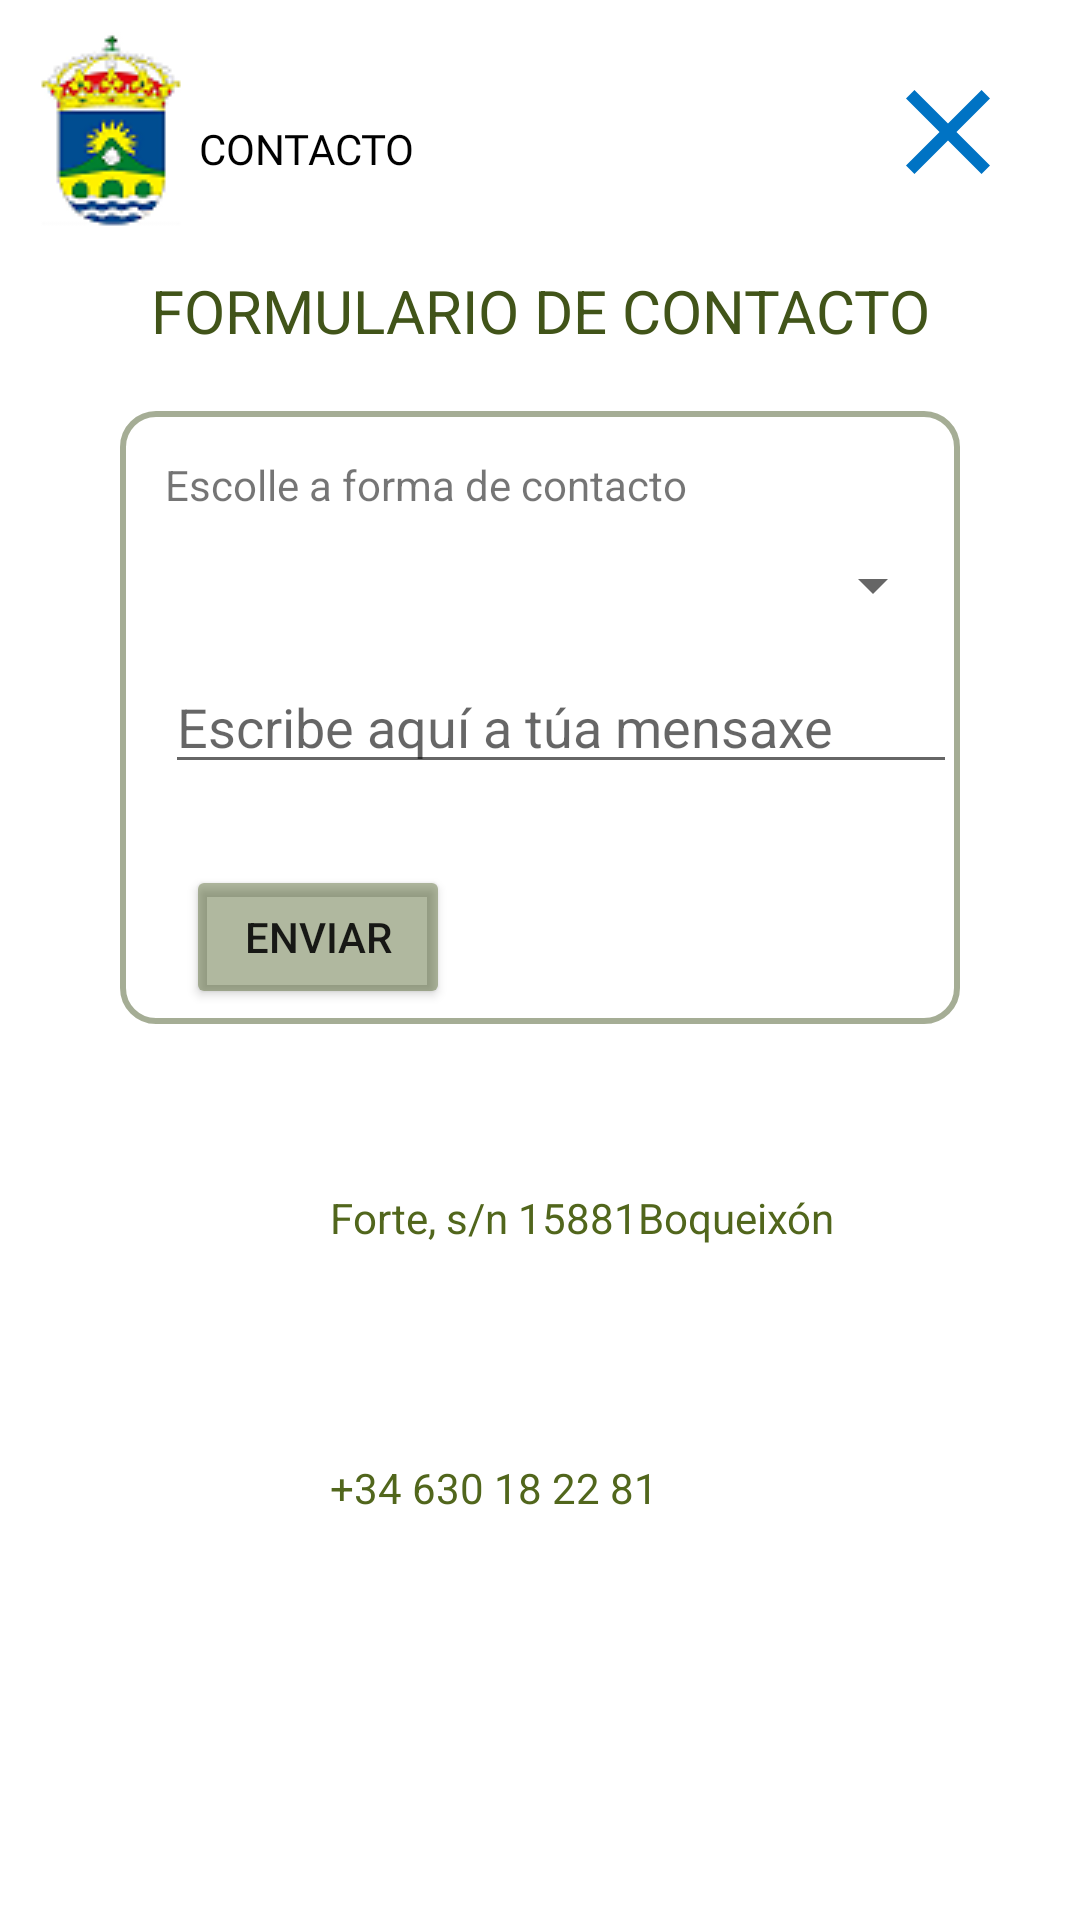

Here is an Android app screen rendered from its layout file. Give the layout XML and the strings, colors and styles it references.
<!-- AndroidManifest.xml: application theme Theme.Boqueixon -->
<!-- res/layout/activity_contacta.xml -->
<?xml version="1.0" encoding="utf-8"?>
<androidx.constraintlayout.widget.ConstraintLayout xmlns:android="http://schemas.android.com/apk/res/android"
    xmlns:app="http://schemas.android.com/apk/res-auto"
    xmlns:tools="http://schemas.android.com/tools"
    android:layout_width="match_parent"
    android:layout_height="match_parent"
    tools:context=".Contacta">


<RelativeLayout
    android:layout_width="match_parent"
    android:layout_height="match_parent"
    android:orientation="horizontal"
    tools:layout_editor_absoluteX="0dp"
    tools:layout_editor_absoluteY="0dp">

    <ImageButton
        android:id="@+id/logoboqueixon"
        android:layout_width="wrap_content"
        android:layout_height="wrap_content"
        android:layout_alignParentStart="true"
        android:layout_alignParentTop="true"
        android:backgroundTint="#FFFFFF"
        android:contentDescription="@string/logoboqueixon"
        app:srcCompat="@drawable/logoboqueixon"
        tools:ignore="TouchTargetSizeCheck" />

    <TextView
        android:id="@+id/tvContacta"
        android:layout_width="wrap_content"
        android:layout_height="wrap_content"
        android:layout_alignParentTop="true"
        android:layout_marginStart="-8dp"
        android:layout_marginTop="40dp"
        android:layout_toEndOf="@id/logoboqueixon"
        android:fontFamily="@font/nothing_you_could_do"
        android:text="@string/contacto"
        android:textColor="#000000" />

    <ImageButton
        android:id="@+id/salir"
        android:layout_width="wrap_content"
        android:layout_height="wrap_content"
        android:layout_alignParentTop="true"
        android:layout_alignParentEnd="true"
        android:layout_marginTop="20dp"
        android:layout_marginEnd="20dp"
        android:background="#FFFFFF"
        android:contentDescription="@string/botonmenu"
        android:minWidth="48dp"
        android:minHeight="48dp"
        app:srcCompat="@drawable/equis" />
</RelativeLayout>

<ScrollView
    android:id="@+id/scrollView2"
    android:layout_width="0dp"
    android:layout_height="0dp"
    android:layout_marginStart="20dp"
    android:layout_marginTop="90dp"
    android:layout_marginEnd="20dp"
    app:layout_constraintBottom_toBottomOf="parent"
    app:layout_constraintEnd_toEndOf="parent"
    app:layout_constraintHorizontal_bias="0.0"
    app:layout_constraintStart_toStartOf="parent"
    app:layout_constraintTop_toTopOf="parent"
    app:layout_constraintVertical_bias="1.0">

    <LinearLayout
        android:layout_width="match_parent"
        android:layout_height="wrap_content"
        android:layout_marginStart="20dp"
        android:layout_marginEnd="20dp"
        android:orientation="vertical"
        app:layout_constraintEnd_toEndOf="parent"
        app:layout_constraintHorizontal_bias="0.0"
        app:layout_constraintStart_toStartOf="parent"
        app:layout_constraintTop_toTopOf="parent"
        app:layout_constraintVertical_bias="1.0">

        <TextView
            android:id="@+id/formularioDeContacto"
            android:layout_width="match_parent"
            android:layout_height="wrap_content"
            android:text="@string/formularioDeContacto"
            android:textAlignment="center"
            android:textColor="#415419"
            android:textSize="20sp" />

        <LinearLayout
            android:layout_width="match_parent"
            android:layout_height="wrap_content"
            android:orientation="vertical"
            app:layout_constraintEnd_toEndOf="parent"
            android:layout_marginTop="20dp"
            app:layout_constraintHorizontal_bias="0.0"
            app:layout_constraintStart_toStartOf="parent"
            android:background="@drawable/shape"
            app:layout_constraintTop_toTopOf="parent"
            app:layout_constraintVertical_bias="1.0">


            <TextView
                android:id="@+id/eligeFormulario"
                android:layout_width="match_parent"
                android:layout_height="wrap_content"
                android:layout_marginTop="10dp"
                android:layout_marginLeft="10dp"
                android:text="@string/eligeFormulario"
                android:textSize="14dp" />

            <Spinner
                android:id="@+id/spinner"
                android:layout_width="match_parent"
                android:layout_height="wrap_content"
                android:layout_marginLeft="10dp"
                android:contentDescription="@string/desplegable"
                android:minHeight="48dp"
                android:spinnerMode="dropdown" />

            <EditText
                android:id="@+id/textoComentario"
                android:layout_width="289dp"
                android:layout_height="wrap_content"
                android:layout_marginLeft="10dp"
                android:layout_marginTop="1dp"
                android:ems="10"
                android:hint="@string/textoFormulario"
                android:minHeight="30dp"
                app:layout_constraintStart_toStartOf="parent"
                app:layout_constraintTop_toTopOf="parent"
                tools:ignore="TouchTargetSizeCheck" />

            <Button
                android:id="@+id/botonEnviar"
                android:layout_width="wrap_content"
                android:layout_height="wrap_content"
                android:layout_marginStart="17dp"
                android:layout_marginTop="27dp"
                android:backgroundTint="#6A415419"
                android:text="@string/enviar"
                app:layout_constraintStart_toStartOf="parent"
                app:layout_constraintTop_toBottomOf="@+id/spinner"
                tools:ignore="TextContrastCheck" />
        </LinearLayout>
        <RelativeLayout
            android:layout_width="match_parent"
            android:layout_height="wrap_content"
            android:layout_marginTop="20dp"
            android:layout_marginBottom="20dp">

            <ImageButton
                android:id="@+id/maps"
                android:layout_width="40dp"
                android:layout_height="40dp"
                android:layout_marginLeft="10dp"
                android:layout_marginTop="25dp"
                android:background="@drawable/animaps"
                android:contentDescription="@string/appbar_scrolling_view_behavior"
                android:minWidth="48dp"
                tools:ignore="TouchTargetSizeCheck" />


            <TextView
                android:id="@+id/tvdireccionConcello"
                android:layout_width="wrap_content"
                android:layout_height="wrap_content"
                android:layout_marginStart="20dp"
                android:layout_marginTop="35dp"
                android:layout_toEndOf="@+id/maps"
                android:text="@string/direccionConcello"
                android:textColor="#51661c"
                android:textSize="14sp" />

            <ImageButton
                android:id="@+id/botonTelefono"
                android:layout_width="40dp"
                android:layout_height="40dp"
                android:layout_below="@+id/maps"
                android:layout_marginLeft="10dp"
                android:layout_marginTop="50dp"
                android:background="@drawable/telefono"
                android:contentDescription="@string/appbar_scrolling_view_behavior"
                android:scaleType="fitXY"
                app:srcCompat="@drawable/telefono"
                app:tint="#00FFFFFF"
                tools:ignore="TouchTargetSizeCheck" />

            <TextView
                android:id="@+id/tvTelefonoConcelloMovil"
                android:layout_width="wrap_content"
                android:layout_height="wrap_content"
                android:layout_below="@+id/maps"
                android:layout_marginStart="20dp"
                android:layout_marginTop="60dp"
                android:layout_toEndOf="@+id/botonTelefono"
                android:text="@string/telefonoConcelloMovil"
                android:textColor="#51661c"
                android:textSize="14sp" />
        </RelativeLayout>

    </LinearLayout>
</ScrollView>

</androidx.constraintlayout.widget.ConstraintLayout>
<!-- resources referenced by this layout -->
<resources>
  <!-- drawable animaps (drawable-v24) -->
  <?xml version="1.0" encoding="utf-8"?>
  <selector xmlns:android="http://schemas.android.com/apk/res/android">
  
      <item android:drawable="@drawable/maps2" android:state_pressed="true"></item>
      <item android:drawable="@drawable/mapsnegro"></item>
  </selector>
  <!-- drawable equis (drawable) -->
  <vector android:height="48dp" android:tint="#0073C4"
      android:viewportHeight="24" android:viewportWidth="24"
      android:width="48dp" xmlns:android="http://schemas.android.com/apk/res/android">
      <path android:fillColor="@android:color/white" android:pathData="M19,6.41L17.59,5 12,10.59 6.41,5 5,6.41 10.59,12 5,17.59 6.41,19 12,13.41 17.59,19 19,17.59 13.41,12z"/>
  </vector>
  <!-- drawable logoboqueixon: png bitmap (drawable, 5662 bytes) -->
  <!-- drawable shape (drawable) -->
  <?xml version="1.0" encoding="utf-8"?>
  <shape
      xmlns:android="http://schemas.android.com/apk/res/android"
      android:shape="rectangle"   >
  
  
      <solid
          android:color="#80FFFFFF">
      </solid>
  
      <stroke
          android:width="2dp"
          android:color="#7F4B5A2B" >
      </stroke>
  
      <padding
          android:left="5dp"
          android:top="5dp"
          android:right="5dp"
  
          android:bottom="5dp" >
      </padding>
  
      <corners
          android:radius="11dp" >
  
      </corners>
  
  </shape>
  <string name="botonmenu">BotonMenu</string>
  <string name="contacto">CONTACTO</string>
  <string name="desplegable">Desplegable</string>
  <string name="direccionConcello">Forte, s/n 15881Boqueixón</string>
  <string name="eligeFormulario">Escolle a forma de contacto</string>
  <string name="enviar">Enviar</string>
  <string name="formularioDeContacto">FORMULARIO DE CONTACTO</string>
  <string name="logoboqueixon">LogoBoqueixón</string>
  <string name="telefonoConcelloMovil">+34 630 18 22 81</string>
  <string name="textoFormulario">Escribe aquí a túa mensaxe</string>
  <style name="Theme.Boqueixon" parent="Theme.MaterialComponents.DayNight.NoActionBar">
          
          <item name="colorPrimary">@color/blueBoqueixon</item>
          <item name="colorPrimaryVariant">@color/blueBoqueixon</item>
          <item name="colorOnPrimary">@color/white</item>
          
          <item name="colorSecondary">@color/teal_200</item>
          <item name="colorSecondaryVariant">@color/teal_700</item>
          <item name="colorOnSecondary">@color/black</item>
          
          <item name="android:statusBarColor" tools:targetApi="l">?attr/colorPrimaryVariant</item>
          
      </style>
  <color name="blueBoqueixon">#0073C4</color>
  <color name="white">#FFFFFFFF</color>
  <color name="teal_200">#FF03DAC5</color>
  <color name="teal_700">#FF018786</color>
  <color name="black">#FF000000</color>
</resources>
